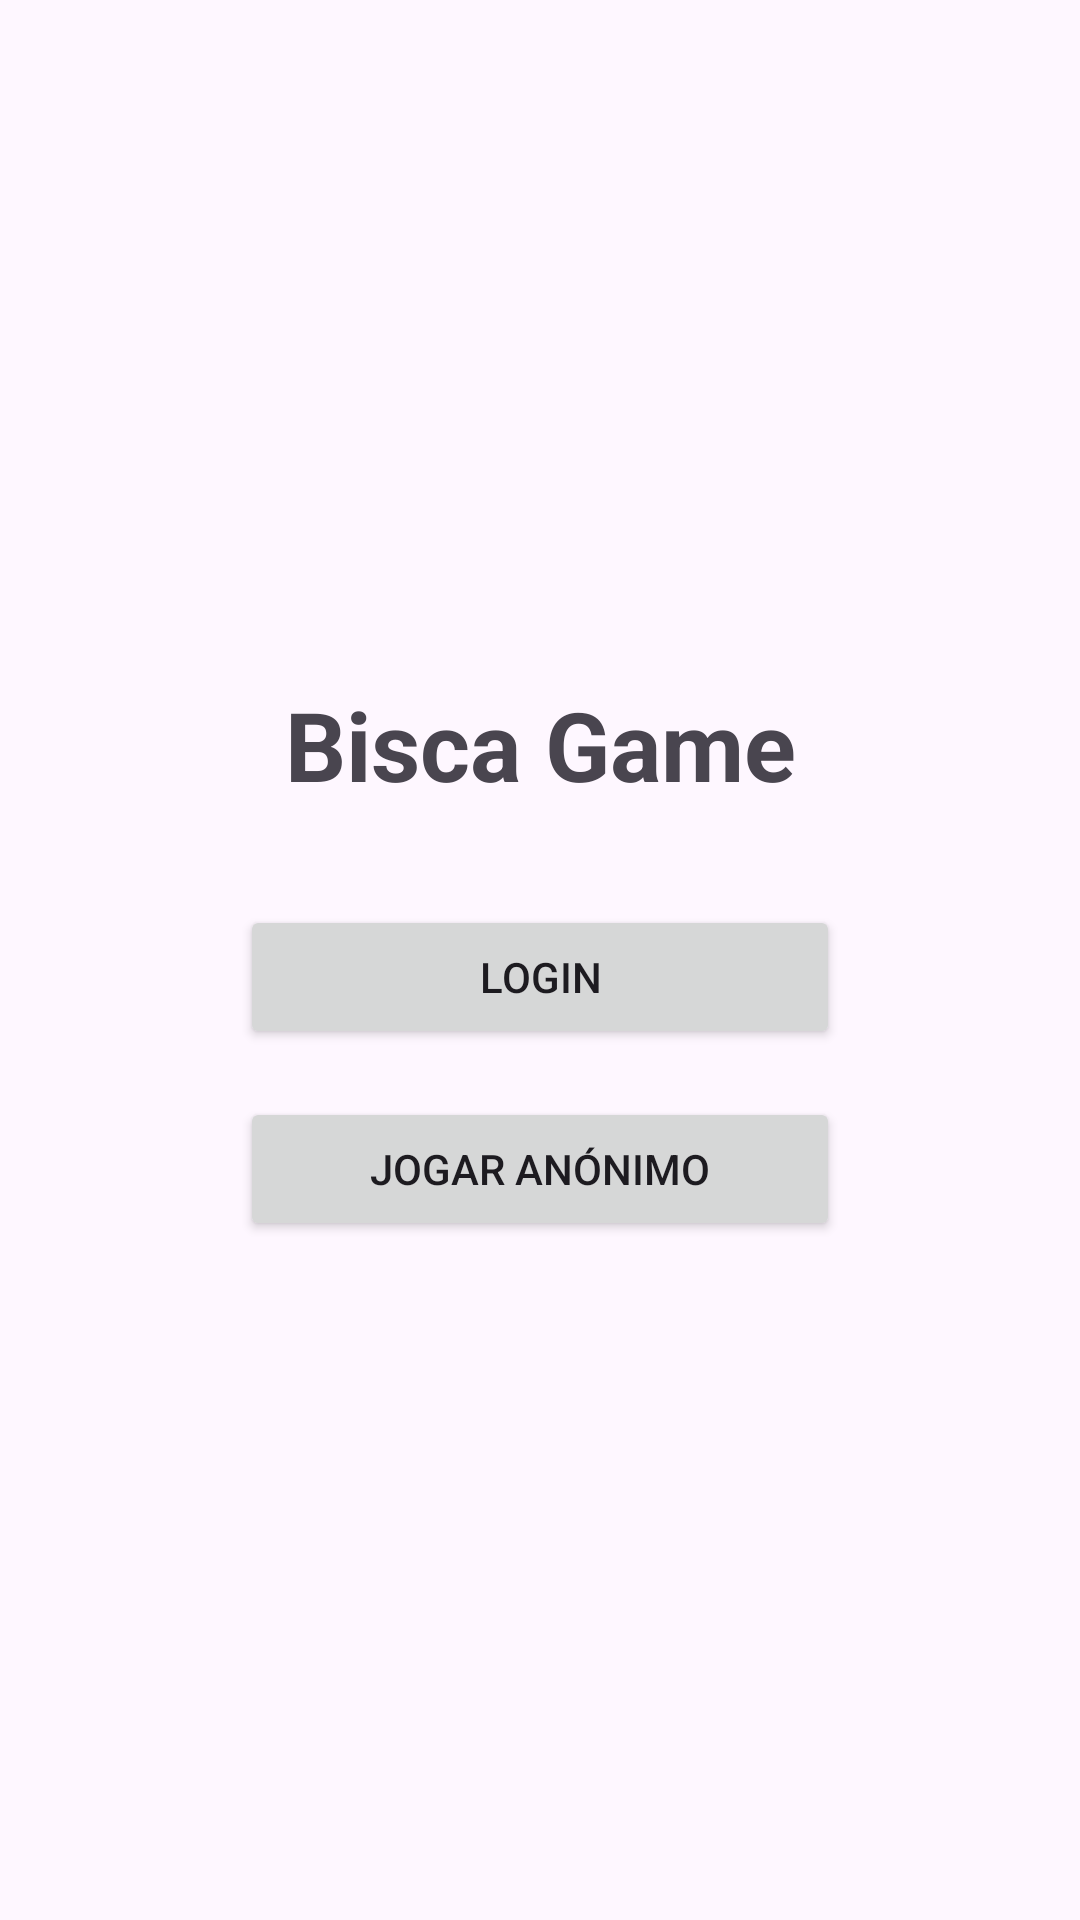

Reconstruct the res/layout file that produces this screen, plus the resources it refers to.
<!-- AndroidManifest.xml: application theme Theme.BiscaTAES -->
<!-- res/layout/activity_main.xml -->
<?xml version="1.0" encoding="utf-8"?>
<androidx.constraintlayout.widget.ConstraintLayout xmlns:android="http://schemas.android.com/apk/res/android"
    xmlns:app="http://schemas.android.com/apk/res-auto"
    xmlns:tools="http://schemas.android.com/tools"
    android:id="@+id/main"
    android:layout_width="match_parent"
    android:layout_height="match_parent"
    tools:context=".MainActivity">

    <TextView
        android:id="@+id/titleView"
        android:layout_width="wrap_content"
        android:layout_height="wrap_content"
        android:text="Bisca Game"
        android:textSize="32sp"
        android:textStyle="bold"
        app:layout_constraintBottom_toTopOf="@+id/buttonLogin"
        app:layout_constraintEnd_toEndOf="parent"
        app:layout_constraintStart_toStartOf="parent"
        app:layout_constraintTop_toTopOf="parent"
        app:layout_constraintVertical_chainStyle="packed" />

    <Button
        android:id="@+id/buttonLogin"
        android:layout_width="200dp"
        android:layout_height="wrap_content"
        android:layout_marginTop="32dp"
        android:text="Login"
        app:layout_constraintBottom_toTopOf="@+id/buttonPlayAnonymous"
        app:layout_constraintEnd_toEndOf="parent"
        app:layout_constraintStart_toStartOf="parent"
        app:layout_constraintTop_toBottomOf="@+id/titleView" />

    <Button
        android:id="@+id/buttonPlayAnonymous"
        android:layout_width="200dp"
        android:layout_height="wrap_content"
        android:layout_marginTop="16dp"
        android:text="Jogar Anónimo"
        app:layout_constraintBottom_toBottomOf="parent"
        app:layout_constraintEnd_toEndOf="parent"
        app:layout_constraintStart_toStartOf="parent"
        app:layout_constraintTop_toBottomOf="@+id/buttonLogin" />

</androidx.constraintlayout.widget.ConstraintLayout>
<!-- resources referenced by this layout -->
<resources>
  <style name="Theme.BiscaTAES" parent="Base.Theme.BiscaTAES" />
  <style name="Base.Theme.BiscaTAES" parent="Theme.Material3.DayNight.NoActionBar">
          
          
      </style>
</resources>
